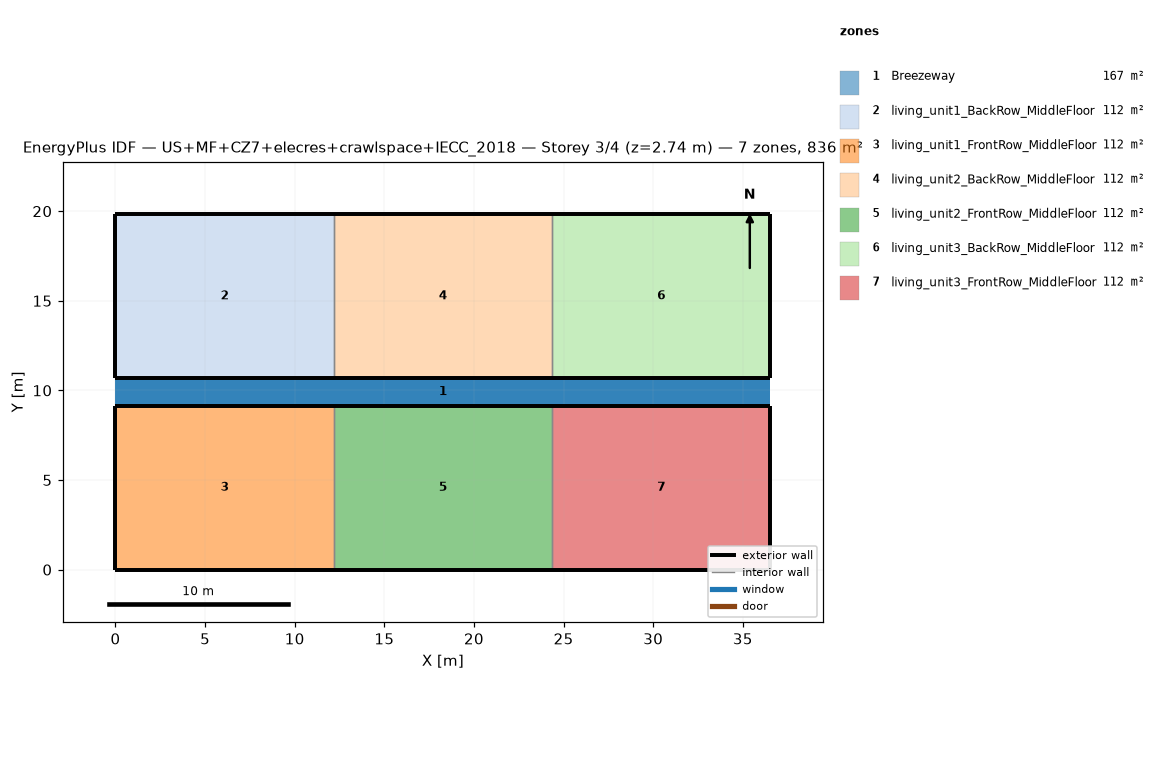
=== STOREY PLAN SPEC (per zone: floor XY polygon, exterior-wall plan segments, windows/doors) ===
zone 1: Breezeway  (167.0 m²)
  floor: (36.54, 9.16) (0.00, 9.16) (0.00, 10.68) (36.54, 10.68)
  floor: (36.54, 9.16) (0.00, 9.16) (0.00, 10.68) (36.54, 10.68)
  floor: (36.54, 9.16) (0.00, 9.16) (0.00, 10.68) (36.54, 10.68)
zone 2: living_unit1_BackRow_MiddleFloor  (111.5 m²)
  floor: (12.18, 10.68) (0.00, 10.68) (0.00, 19.84) (12.18, 19.84)
  exterior wall: (0.00, 10.68) – (12.18, 10.68)  [12.2 m]
  exterior wall: (12.18, 19.84) – (0.00, 19.84)  [12.2 m]
  exterior wall: (0.00, 19.84) – (0.00, 10.68)  [9.2 m]
  interior walls: 1
zone 3: living_unit1_FrontRow_MiddleFloor  (111.5 m²)
  floor: (12.18, 0.00) (0.00, 0.00) (0.00, 9.16) (12.18, 9.16)
  exterior wall: (0.00, 0.00) – (12.18, 0.00)  [12.2 m]
  exterior wall: (12.18, 9.16) – (0.00, 9.16)  [12.2 m]
  exterior wall: (0.00, 9.16) – (0.00, 0.00)  [9.2 m]
  interior walls: 1
zone 4: living_unit2_BackRow_MiddleFloor  (111.5 m²)
  floor: (24.36, 10.68) (12.18, 10.68) (12.18, 19.84) (24.36, 19.84)
  exterior wall: (12.18, 10.68) – (24.36, 10.68)  [12.2 m]
  exterior wall: (24.36, 19.84) – (12.18, 19.84)  [12.2 m]
  interior walls: 2
zone 5: living_unit2_FrontRow_MiddleFloor  (111.5 m²)
  floor: (24.36, 0.00) (12.18, 0.00) (12.18, 9.16) (24.36, 9.16)
  exterior wall: (12.18, 0.00) – (24.36, 0.00)  [12.2 m]
  exterior wall: (24.36, 9.16) – (12.18, 9.16)  [12.2 m]
  interior walls: 2
zone 6: living_unit3_BackRow_MiddleFloor  (111.5 m²)
  floor: (36.54, 10.68) (24.36, 10.68) (24.36, 19.84) (36.54, 19.84)
  exterior wall: (24.36, 10.68) – (36.54, 10.68)  [12.2 m]
  exterior wall: (36.54, 10.68) – (36.54, 19.84)  [9.2 m]
  exterior wall: (36.54, 19.84) – (24.36, 19.84)  [12.2 m]
  interior walls: 1
zone 7: living_unit3_FrontRow_MiddleFloor  (111.5 m²)
  floor: (36.54, 0.00) (24.36, 0.00) (24.36, 9.16) (36.54, 9.16)
  exterior wall: (24.36, 0.00) – (36.54, 0.00)  [12.2 m]
  exterior wall: (36.54, 0.00) – (36.54, 9.16)  [9.2 m]
  exterior wall: (36.54, 9.16) – (24.36, 9.16)  [12.2 m]
  interior walls: 1

=== DERIVED (storey summary) ===
Building: US+MF+CZ7+elecres+crawlspace+IECC_2018
Storey: 3 of 4  (floor level z = 2.74 m)
Storey gross floor area: 836.2 m²
Zones on this storey: 7
  - Breezeway: floor 167.0 m²
  - living_unit1_BackRow_MiddleFloor: floor 111.5 m²; exterior wall 33.5 m (86.9 m²); WWR 0.0%
  - living_unit1_FrontRow_MiddleFloor: floor 111.5 m²; exterior wall 33.5 m (86.9 m²); WWR 0.0%
  - living_unit2_BackRow_MiddleFloor: floor 111.5 m²; exterior wall 24.4 m (63.1 m²); WWR 0.0%
  - living_unit2_FrontRow_MiddleFloor: floor 111.5 m²; exterior wall 24.4 m (63.1 m²); WWR 0.0%
  - living_unit3_BackRow_MiddleFloor: floor 111.5 m²; exterior wall 33.5 m (86.9 m²); WWR 0.0%
  - living_unit3_FrontRow_MiddleFloor: floor 111.5 m²; exterior wall 33.5 m (86.9 m²); WWR 0.0%
Zone adjacency (shared interzone walls):
  - living_unit1_BackRow_MiddleFloor ↔ living_unit2_BackRow_MiddleFloor
  - living_unit1_FrontRow_MiddleFloor ↔ living_unit2_FrontRow_MiddleFloor
  - living_unit2_BackRow_MiddleFloor ↔ living_unit3_BackRow_MiddleFloor
  - living_unit2_FrontRow_MiddleFloor ↔ living_unit3_FrontRow_MiddleFloor